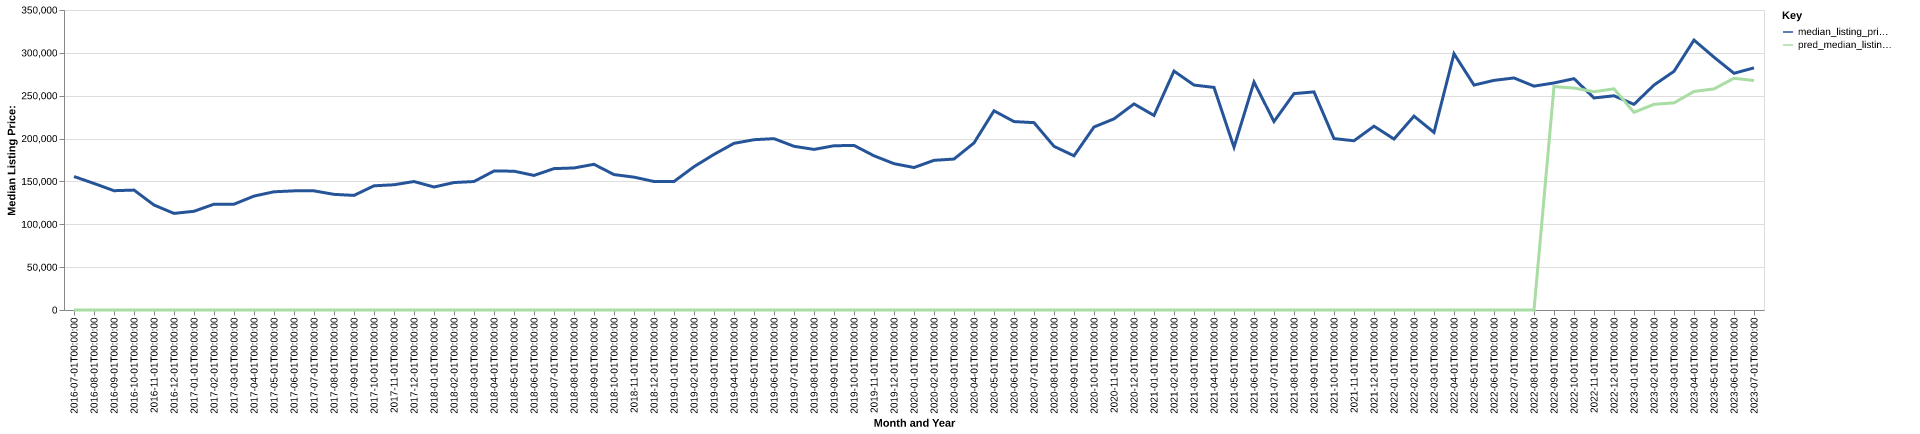

Source data for this figure (header and first rows):
date, time_idx, median_listing_price, thirty_year_interest_rate_five, month, county_name, active_listing_count, median_days_on_market, pred_median_listing_price, month_year
2016-07-01, 0, 155750, 3.72, 7, white, in, 244.0, 81.0, 0, Jul-2016
2016-08-01, 1, 147650, 3.73, 8, white, in, 252.0, 82.0, 0, Aug-2016
2016-09-01, 2, 139188, 3.66, 9, white, in, 258.0, 80.0, 0, Sep-2016
2016-10-01, 3, 139900, 3.64, 10, white, in, 237.0, 92.0, 0, Oct-2016
2016-11-01, 4, 122475, 3.66, 11, white, in, 214.0, 92.0, 0, Nov-2016
2016-12-01, 5, 112700, 3.48, 12, white, in, 175.0, 96.0, 0, Dec-2016
2017-01-01, 6, 115175, 3.45, 1, white, in, 143.0, 111.0, 0, Jan-2017
2017-02-01, 7, 123450, 3.5, 2, white, in, 170.0, 87.0, 0, Feb-2017
2017-03-01, 8, 123450, 3.52, 3, white, in, 190.0, 56.0, 0, Mar-2017
2017-04-01, 9, 132900, 4.03, 4, white, in, 160.0, 71.0, 0, Apr-2017
2017-05-01, 10, 137925, 4.32, 5, white, in, 163.0, 79.0, 0, May-2017
2017-06-01, 11, 139000, 4.2, 6, white, in, 168.0, 85.0, 0, Jun-2017
2017-07-01, 12, 139000, 4.19, 7, white, in, 187.0, 85.0, 0, Jul-2017
2017-08-01, 13, 134925, 4.3, 8, white, in, 194.0, 86.0, 0, Aug-2017
2017-09-01, 14, 133700, 4.1, 9, white, in, 191.0, 85.0, 0, Sep-2017
2017-10-01, 15, 144900, 4.05, 10, white, in, 178.0, 88.0, 0, Oct-2017
2017-11-01, 16, 146100, 3.94, 11, white, in, 151.0, 93.0, 0, Nov-2017
2017-12-01, 17, 149900, 4.03, 12, white, in, 123.0, 106.0, 0, Dec-2017
2018-01-01, 18, 143500, 3.93, 1, white, in, 103.0, 121.0, 0, Jan-2018
2018-02-01, 19, 148700, 3.83, 2, white, in, 124.0, 99.0, 0, Feb-2018
2018-03-01, 20, 149900, 3.94, 3, white, in, 128.0, 71.0, 0, Mar-2018
2018-04-01, 21, 162175, 3.95, 4, white, in, 156.0, 56.0, 0, Apr-2018
2018-05-01, 22, 161950, 3.99, 5, white, in, 174.0, 50.0, 0, May-2018
2018-06-01, 23, 157000, 4.15, 6, white, in, 174.0, 61.0, 0, Jun-2018
2018-07-01, 24, 164950, 4.4, 7, white, in, 179.0, 68.0, 0, Jul-2018
2018-08-01, 25, 165725, 4.46, 8, white, in, 183.0, 65.0, 0, Aug-2018
2018-09-01, 26, 169950, 4.58, 9, white, in, 183.0, 67.0, 0, Sep-2018
2018-10-01, 27, 158000, 4.66, 10, white, in, 168.0, 83.0, 0, Oct-2018
2018-11-01, 28, 155000, 4.62, 11, white, in, 148.0, 88.0, 0, Nov-2018
2018-12-01, 29, 149900, 4.54, 12, white, in, 117.0, 106.0, 0, Dec-2018
2019-01-01, 30, 149925, 4.6, 1, white, in, 104.0, 115.0, 0, Jan-2019
2019-02-01, 31, 167200, 4.72, 2, white, in, 101.0, 118.0, 0, Feb-2019
2019-03-01, 32, 181529, 4.9, 3, white, in, 103.0, 89.0, 0, Mar-2019
2019-04-01, 33, 194450, 4.94, 4, white, in, 106.0, 54.0, 0, Apr-2019
2019-05-01, 34, 198675, 4.75, 5, white, in, 115.0, 60.0, 0, May-2019
2019-06-01, 35, 199900, 4.51, 6, white, in, 118.0, 65.0, 0, Jun-2019
2019-07-01, 36, 191000, 4.41, 7, white, in, 124.0, 75.0, 0, Jul-2019
2019-08-01, 37, 187350, 4.41, 8, white, in, 119.0, 74.0, 0, Aug-2019
2019-09-01, 38, 191625, 4.2, 9, white, in, 112.0, 73.0, 0, Sep-2019
2019-10-01, 39, 192000, 4.14, 10, white, in, 107.0, 75.0, 0, Oct-2019
2019-11-01, 40, 179900, 3.84, 11, white, in, 93.0, 84.0, 0, Nov-2019
2019-12-01, 41, 170725, 3.81, 12, white, in, 79.0, 100.0, 0, Dec-2019
2020-01-01, 42, 166225, 3.75, 1, white, in, 70.0, 123.0, 0, Jan-2020
2020-02-01, 43, 174600, 3.73, 2, white, in, 73.0, 108.0, 0, Feb-2020
2020-03-01, 44, 176125, 3.78, 3, white, in, 84.0, 59.0, 0, Mar-2020
2020-04-01, 45, 194925, 3.75, 4, white, in, 85.0, 71.0, 0, Apr-2020
2020-05-01, 46, 232400, 3.74, 5, white, in, 75.0, 95.0, 0, May-2020
2020-06-01, 47, 219825, 3.72, 6, white, in, 68.0, 84.0, 0, Jun-2020
2020-07-01, 48, 218575, 3.49, 7, white, in, 54.0, 61.0, 0, Jul-2020
2020-08-01, 49, 190950, 3.65, 8, white, in, 46.0, 61.0, 0, Aug-2020
2020-09-01, 50, 179900, 3.33, 9, white, in, 47.0, 48.0, 0, Sep-2020
2020-10-01, 51, 213500, 3.28, 10, white, in, 54.0, 37.0, 0, Oct-2020
2020-11-01, 52, 223000, 3.21, 11, white, in, 50.0, 52.0, 0, Nov-2020
2020-12-01, 53, 240425, 3.07, 12, white, in, 39.0, 64.0, 0, Dec-2020
2021-01-01, 54, 227000, 2.99, 1, white, in, 35.0, 72.0, 0, Jan-2021
2021-02-01, 55, 278725, 2.93, 2, white, in, 24.0, 84.0, 0, Feb-2021
2021-03-01, 56, 262425, 2.88, 3, white, in, 23.0, 45.0, 0, Mar-2021
2021-04-01, 57, 259675, 2.84, 4, white, in, 26.0, 40.0, 0, Apr-2021
2021-05-01, 58, 189900, 2.71, 5, white, in, 31.0, 25.0, 0, May-2021
2021-06-01, 59, 265900, 2.79, 6, white, in, 34.0, 29.0, 0, Jun-2021
... 25 more rows
